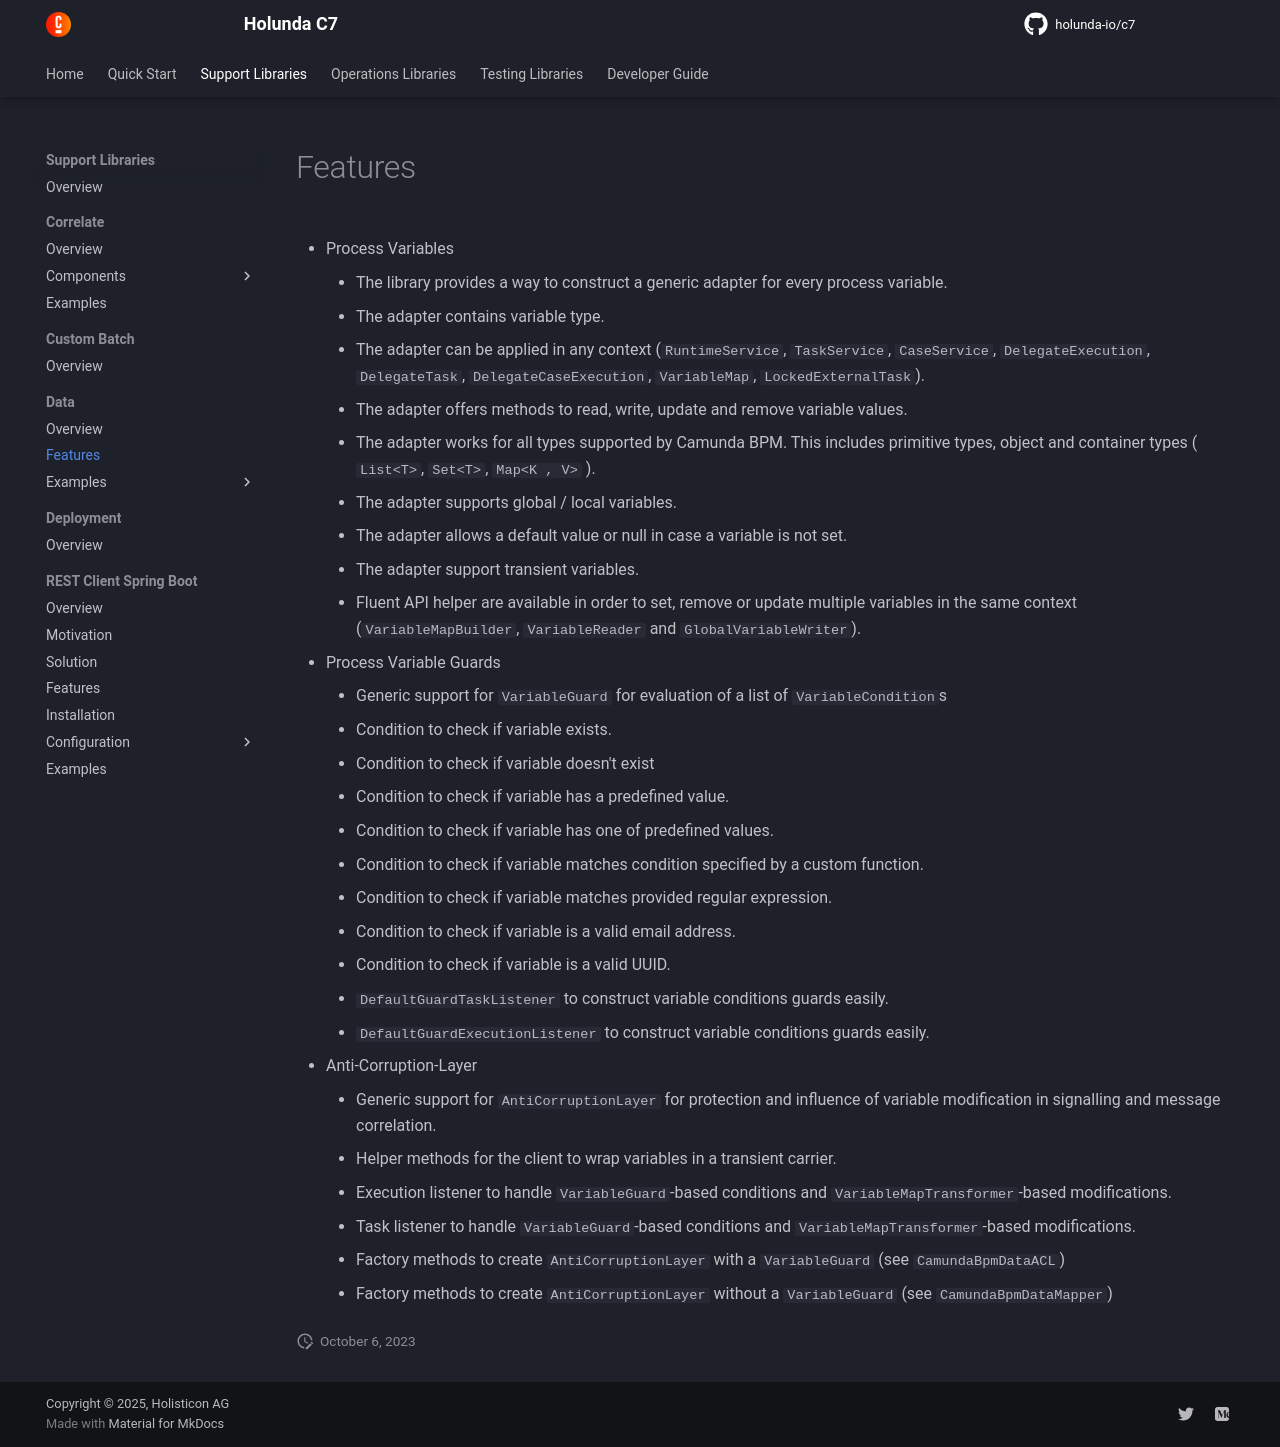

repository: holunda-io/c7 · page: snapshot/user-guide/camunda-bpm-data/features.html · generator: mkdocs

* Process Variables
    - The library provides a way to construct a generic adapter for every process variable.
    - The adapter contains variable type.
    - The adapter can be applied in any context (`RuntimeService`, `TaskService`, `CaseService`, `DelegateExecution`, `DelegateTask`, `DelegateCaseExecution`, `VariableMap`, `LockedExternalTask`).
    - The adapter offers methods to read, write, update and remove variable values.
    - The adapter works for all types supported by Camunda BPM. This includes primitive types, object and container types ( `List<T>`, `Set<T>`, `Map<K , V>` ).
    - The adapter supports global / local variables.
    - The adapter allows a default value or null in case a variable is not set.
    - The adapter support transient variables.
    - Fluent API helper are available in order to set, remove or update multiple variables in the same context (`VariableMapBuilder`, `VariableReader` and `GlobalVariableWriter`).

* Process Variable Guards
    - Generic support for `VariableGuard` for evaluation of a list of `VariableCondition`s
    - Condition to check if variable exists.
    - Condition to check if variable doesn't exist
    - Condition to check if variable has a predefined value.
    - Condition to check if variable has one of predefined values.
    - Condition to check if variable matches condition specified by a custom function.
    - Condition to check if variable matches provided regular expression.
    - Condition to check if variable is a valid email address.
    - Condition to check if variable is a valid UUID.
    - `DefaultGuardTaskListener` to construct variable conditions guards easily.
    - `DefaultGuardExecutionListener` to construct variable conditions guards easily.

* Anti-Corruption-Layer
    - Generic support for `AntiCorruptionLayer` for protection and influence of variable modification in signalling and message correlation.
    - Helper methods for the client to wrap variables in a transient carrier.
    - Execution listener to handle `VariableGuard`-based conditions and `VariableMapTransformer`-based modifications.
    - Task listener to handle `VariableGuard`-based conditions and `VariableMapTransformer`-based modifications.
    - Factory methods to create `AntiCorruptionLayer` with a `VariableGuard` (see `CamundaBpmDataACL`)
    - Factory methods to create `AntiCorruptionLayer` without a `VariableGuard` (see `CamundaBpmDataMapper`)
